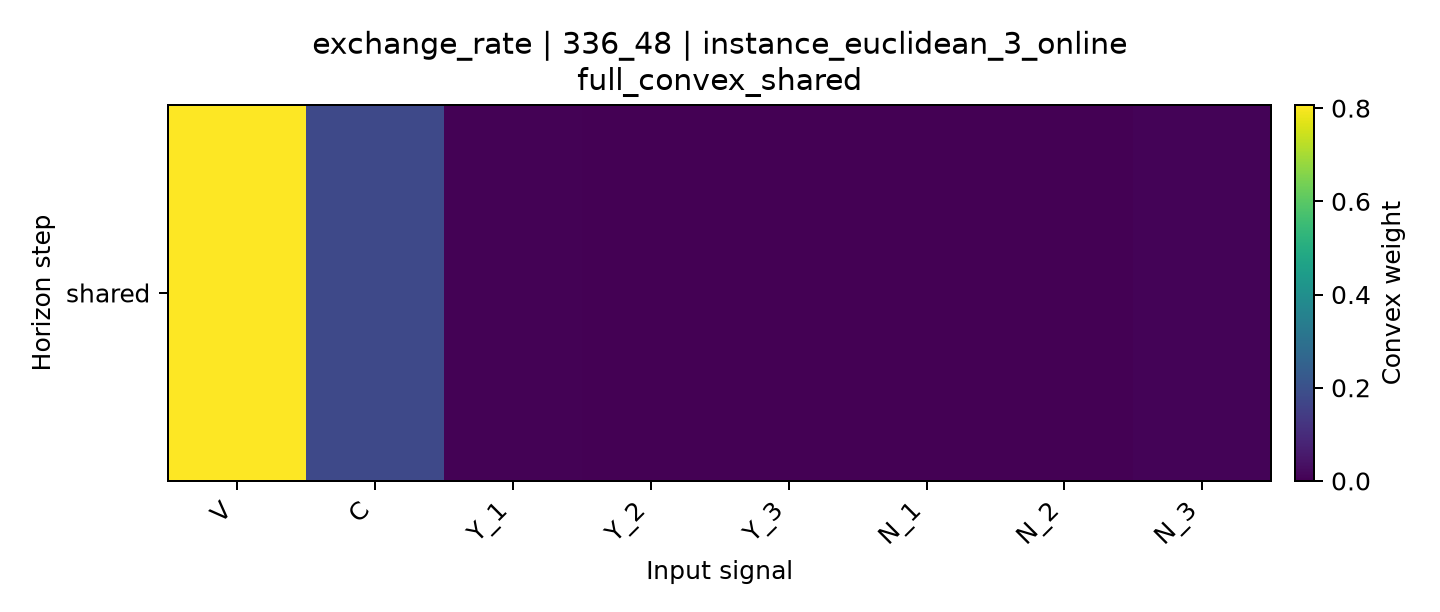

The data file committed next to this chart (first rows):
horizon, V, C, Y_1, Y_2, Y_3, N_1, N_2, N_3
shared, 0.8067, 0.1796, 0.004634, 0.0, 0.0, 0.0, 0.0, 0.00907
